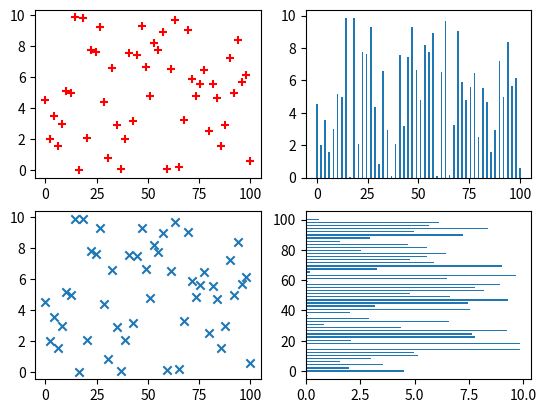

Python code for this plot:
# Source: http://queirozf.com/entries/matplotlib-pyplot-by-example
import numpy as np
import matplotlib.pyplot as plt

x = np.linspace(0.0, 100, 50)
y = np.random.uniform(low=0, high=10, size=50)

print("x:", x)
print("y:", y)

# passing 2,2 as parameters indicates that you will
# get 4 subplots (2 rows and 2 columns)
fig, axes = plt.subplots(2,2)

# just plot things on each individual axes
# ========================================
# + 0 1
# 0 x .
# 1 . .
#axes[0][0].scatter(x,y,c='red',marker='+')
axes[0][0].scatter(x, y, color="red", marker="+")
# + 0 1
# 0 . x
# 1 . .
axes[0][1].bar(x, y)
# + 0 1
# 0 . .
# 1 x .
axes[1][0].scatter(x, y, marker="x")
# + 0 1
# 0 . .
# 1 . x
axes[1][1].barh(x, y)
plt.show()

